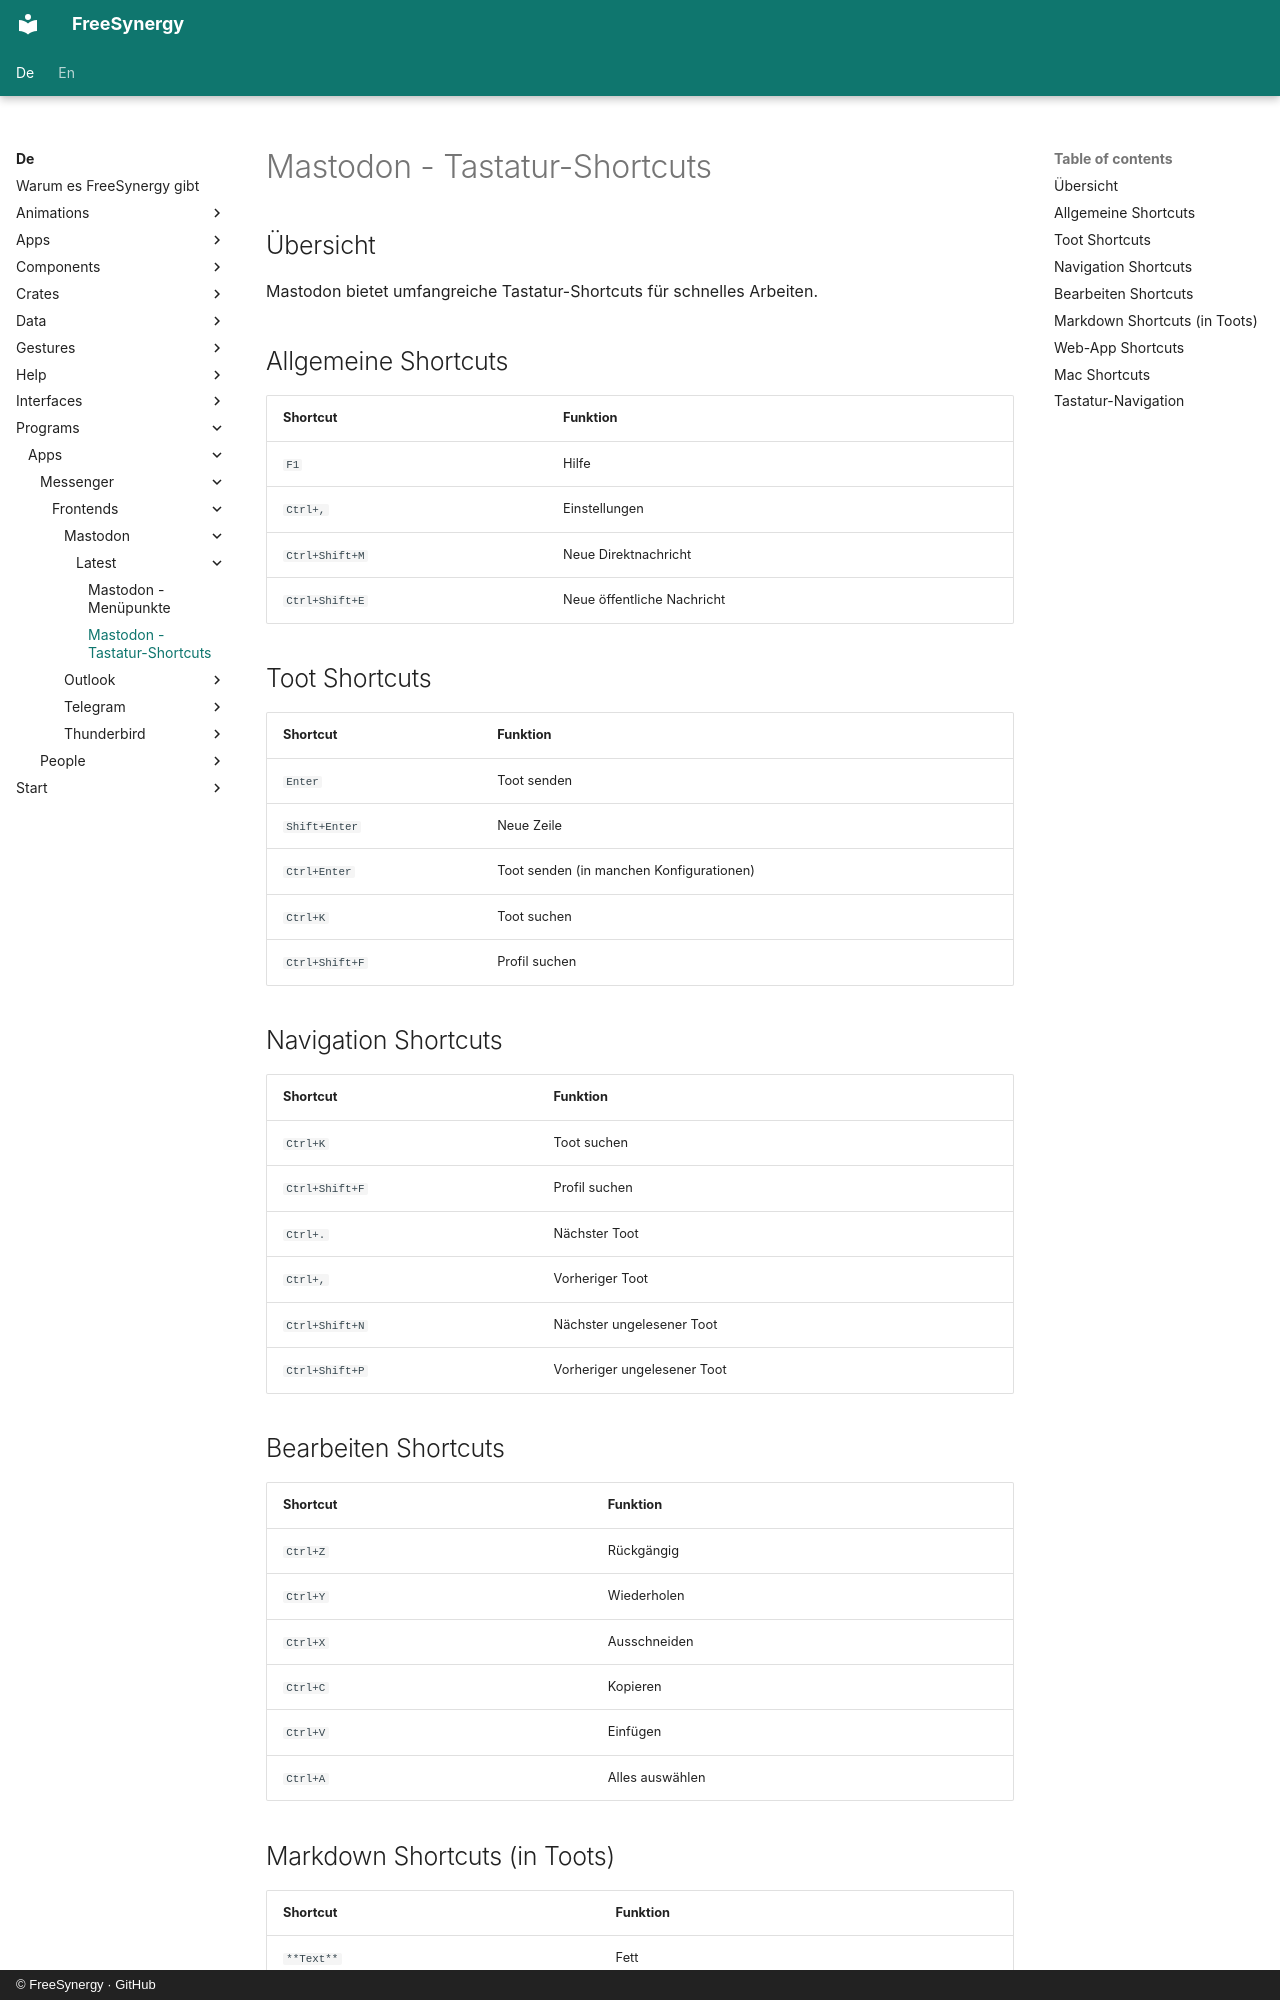

repository: FreeSynergy/fs-documentation · page: de/programs/apps/messenger/frontends/mastodon/latest/shortcuts/index.html · generator: mkdocs · copyright: © FreeSynergy · GitHub

# Mastodon - Tastatur-Shortcuts

## Übersicht

Mastodon bietet umfangreiche Tastatur-Shortcuts für schnelles Arbeiten.

## Allgemeine Shortcuts

| Shortcut | Funktion |
|----------|----------|
| `F1` | Hilfe |
| `Ctrl+,` | Einstellungen |
| `Ctrl+Shift+M` | Neue Direktnachricht |
| `Ctrl+Shift+E` | Neue öffentliche Nachricht |

## Toot Shortcuts

| Shortcut | Funktion |
|----------|----------|
| `Enter` | Toot senden |
| `Shift+Enter` | Neue Zeile |
| `Ctrl+Enter` | Toot senden (in manchen Konfigurationen) |
| `Ctrl+K` | Toot suchen |
| `Ctrl+Shift+F` | Profil suchen |

## Navigation Shortcuts

| Shortcut | Funktion |
|----------|----------|
| `Ctrl+K` | Toot suchen |
| `Ctrl+Shift+F` | Profil suchen |
| `Ctrl+.` | Nächster Toot |
| `Ctrl+,` | Vorheriger Toot |
| `Ctrl+Shift+N` | Nächster ungelesener Toot |
| `Ctrl+Shift+P` | Vorheriger ungelesener Toot |

## Bearbeiten Shortcuts

| Shortcut | Funktion |
|----------|----------|
| `Ctrl+Z` | Rückgängig |
| `Ctrl+Y` | Wiederholen |
| `Ctrl+X` | Ausschneiden |
| `Ctrl+C` | Kopieren |
| `Ctrl+V` | Einfügen |
| `Ctrl+A` | Alles auswählen |
